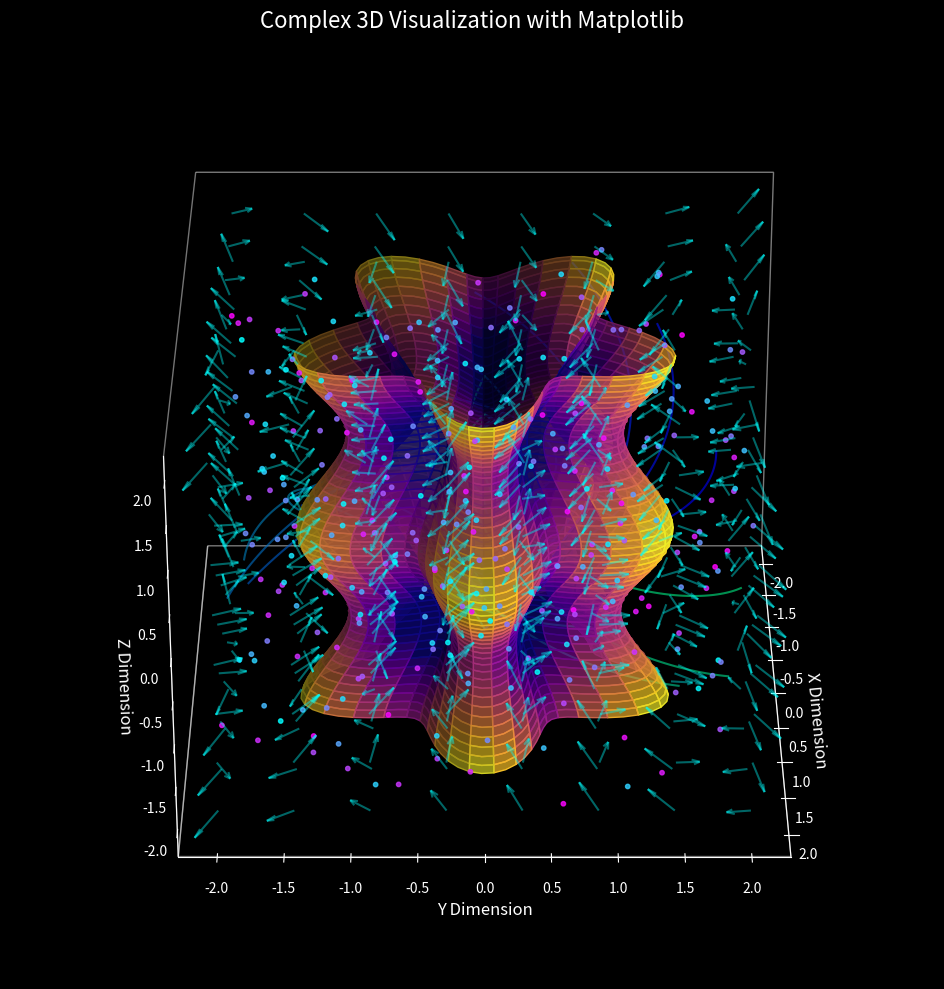

This chart was generated by the following Python code:
import numpy as np
import matplotlib.pyplot as plt
from matplotlib import cm
from mpl_toolkits.mplot3d import Axes3D
from matplotlib.animation import FuncAnimation

# Set up the figure with high resolution and quality
plt.rcParams['figure.figsize'] = [12, 10]
plt.rcParams['figure.dpi'] = 100
plt.style.use('dark_background')

# Create the figure and 3D axis
fig = plt.figure()
ax = fig.add_subplot(111, projection='3d')

# Generate data for a complex 3D shape - a combination of multiple equations
theta = np.linspace(0, 2 * np.pi, 100)
z = np.linspace(-2, 2, 100)
theta, z = np.meshgrid(theta, z)

# Create a spiral torus
r = 1 + 0.3 * np.sin(5 * theta) + 0.2 * np.cos(3 * z)
x = r * np.sin(theta)
y = r * np.cos(theta)

# Create colormap based on the values
colors = np.zeros(z.shape)
for i in range(z.shape[0]):
    for j in range(z.shape[1]):
        # Complex coloring based on position and radius
        colors[i, j] = 0.5 * np.sin(5 * theta[i, j]) + 0.5 * np.cos(3 * z[i, j]) + r[i, j]

# Plot the surface with a custom colormap
surf = ax.plot_surface(x, y, z, facecolors=cm.plasma(colors/np.max(colors)), 
                      antialiased=True, alpha=0.7)

# Add additional elements - scattered points to represent particles
num_particles = 300
particle_positions = np.random.rand(num_particles, 3) * 4 - 2
particle_colors = cm.cool(np.linspace(0, 1, num_particles))
ax.scatter(particle_positions[:, 0], particle_positions[:, 1], particle_positions[:, 2], 
           c=particle_colors, s=10, alpha=0.8)

# Add flow lines for visual complexity
line_count = 16
for i in range(line_count):
    # Create curved lines emanating from the center
    phi = 2 * np.pi * i / line_count
    radius = np.linspace(0, 2, 100)
    spiral_z = np.linspace(-1.5, 1.5, 100) * np.sin(phi * 2)
    line_x = radius * np.cos(phi + radius)
    line_y = radius * np.sin(phi + radius)
    ax.plot(line_x, line_y, spiral_z, color=cm.winter(i/line_count), linewidth=1.5, alpha=0.6)

# Add a central glowing sphere
u, v = np.mgrid[0:2*np.pi:20j, 0:np.pi:10j]
sphere_x = 0.5 * np.cos(u) * np.sin(v)
sphere_y = 0.5 * np.sin(u) * np.sin(v)
sphere_z = 0.5 * np.cos(v)
ax.plot_surface(sphere_x, sphere_y, sphere_z, color='yellow', alpha=0.3)

# Add vector field arrows for additional complexity
arrow_x, arrow_y, arrow_z = np.mgrid[-2:2:8j, -2:2:8j, -2:2:8j]
u = np.sin(arrow_y) * np.cos(arrow_z)
v = np.sin(arrow_x) * np.cos(arrow_z)
w = np.sin(arrow_x) * np.cos(arrow_y)
ax.quiver(arrow_x, arrow_y, arrow_z, u, v, w, length=0.3, normalize=True, color='cyan', alpha=0.4)

# Set view angle and labels
ax.view_init(elev=30, azim=45)
ax.set_xlabel('X Dimension', fontsize=12)
ax.set_ylabel('Y Dimension', fontsize=12)
ax.set_zlabel('Z Dimension', fontsize=12)
ax.set_title('Complex 3D Visualization with Matplotlib', fontsize=16, pad=20)

# Remove gridlines and background for cleaner look
ax.grid(False)
ax.xaxis.pane.fill = False
ax.yaxis.pane.fill = False
ax.zaxis.pane.fill = False

# Animation function to rotate the view
def animate(frame):
    ax.view_init(elev=30, azim=frame)
    return fig,

# Create animation - rotate 360 degrees
ani = FuncAnimation(fig, animate, frames=np.arange(0, 360, 2), interval=50, blit=True)

# Save the animation (requires ffmpeg or imagemagick)
# ani.save('complex_3d_visualization.gif', writer='pillow', fps=20, dpi=100)

# Show the static plot
plt.tight_layout()
plt.show()